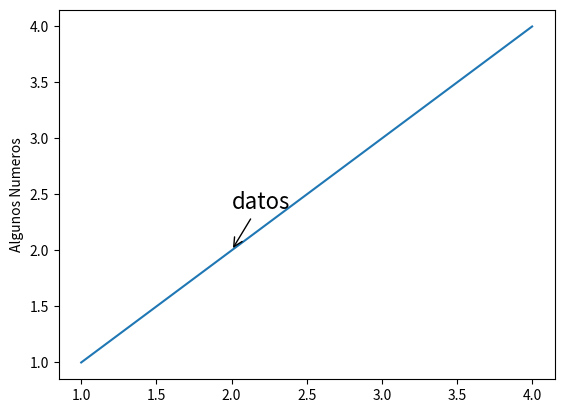

Write the Python code that produced this figure.
import matplotlib.pyplot as plt
datos=[1, 2, 3, 4]
plt.plot(datos,datos) #Recta uno
#plt.plot([4,5,6,7],[3,2,1,1],label="hola")       #Recta dos
plt.annotate('datos',xy=(2, 2),xycoords='data',xytext=(0,+30),textcoords='offset points',color='#000000',fontsize=16,arrowprops=dict(arrowstyle="->"))
#plt.plot([7,12],[1,6])       #Recta tres
plt.ylabel('Algunos Numeros')
#plt.axis("off") #Saco ejes

plt.show()